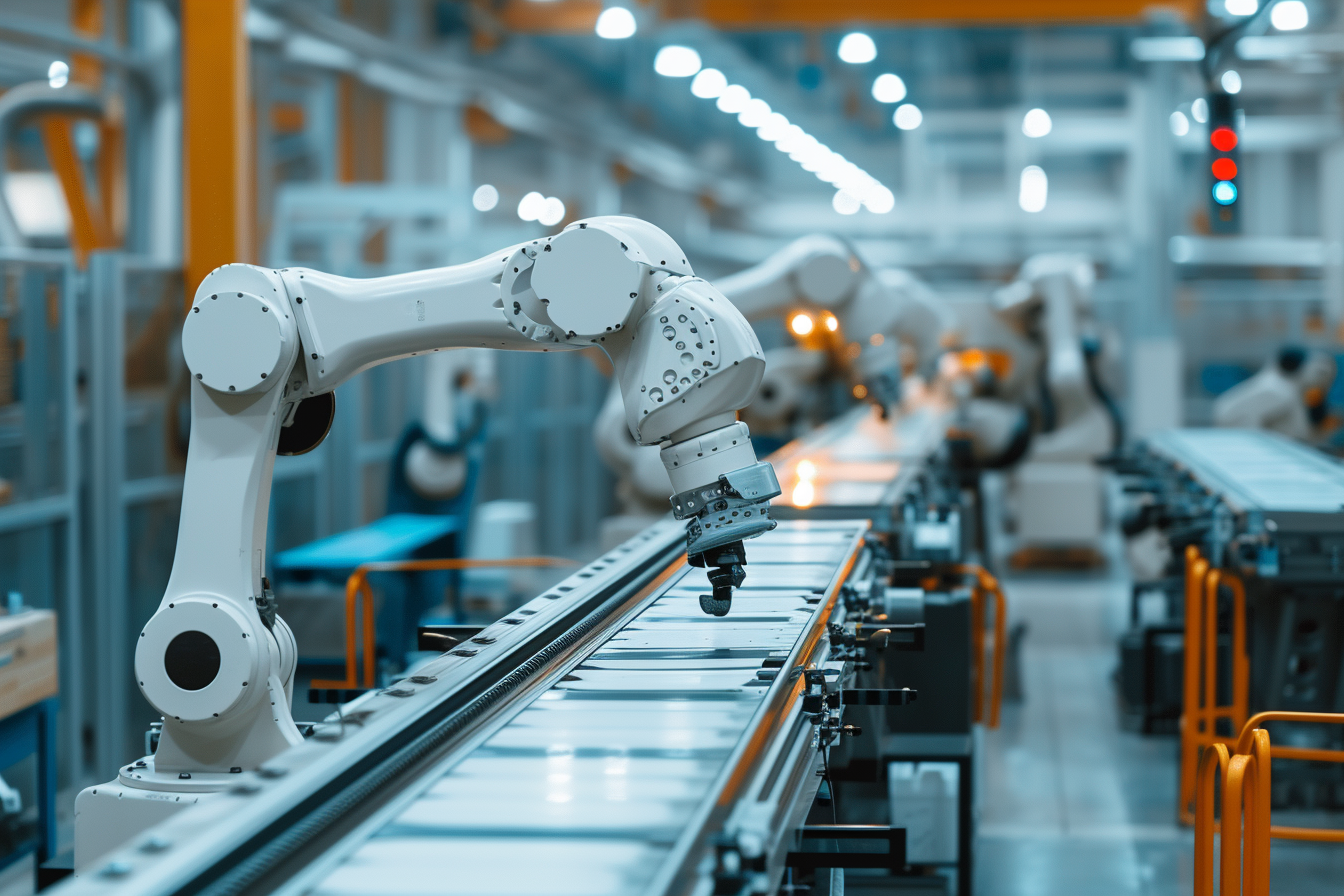
Generation parameters embedded in this image by Midjourney (PNG 'Description' text chunk):
modern workshop of the robot manufacturing plant --ar 3:2 Job ID: ce09f88c-2377-4c10-8877-1f14b0cd9d0e